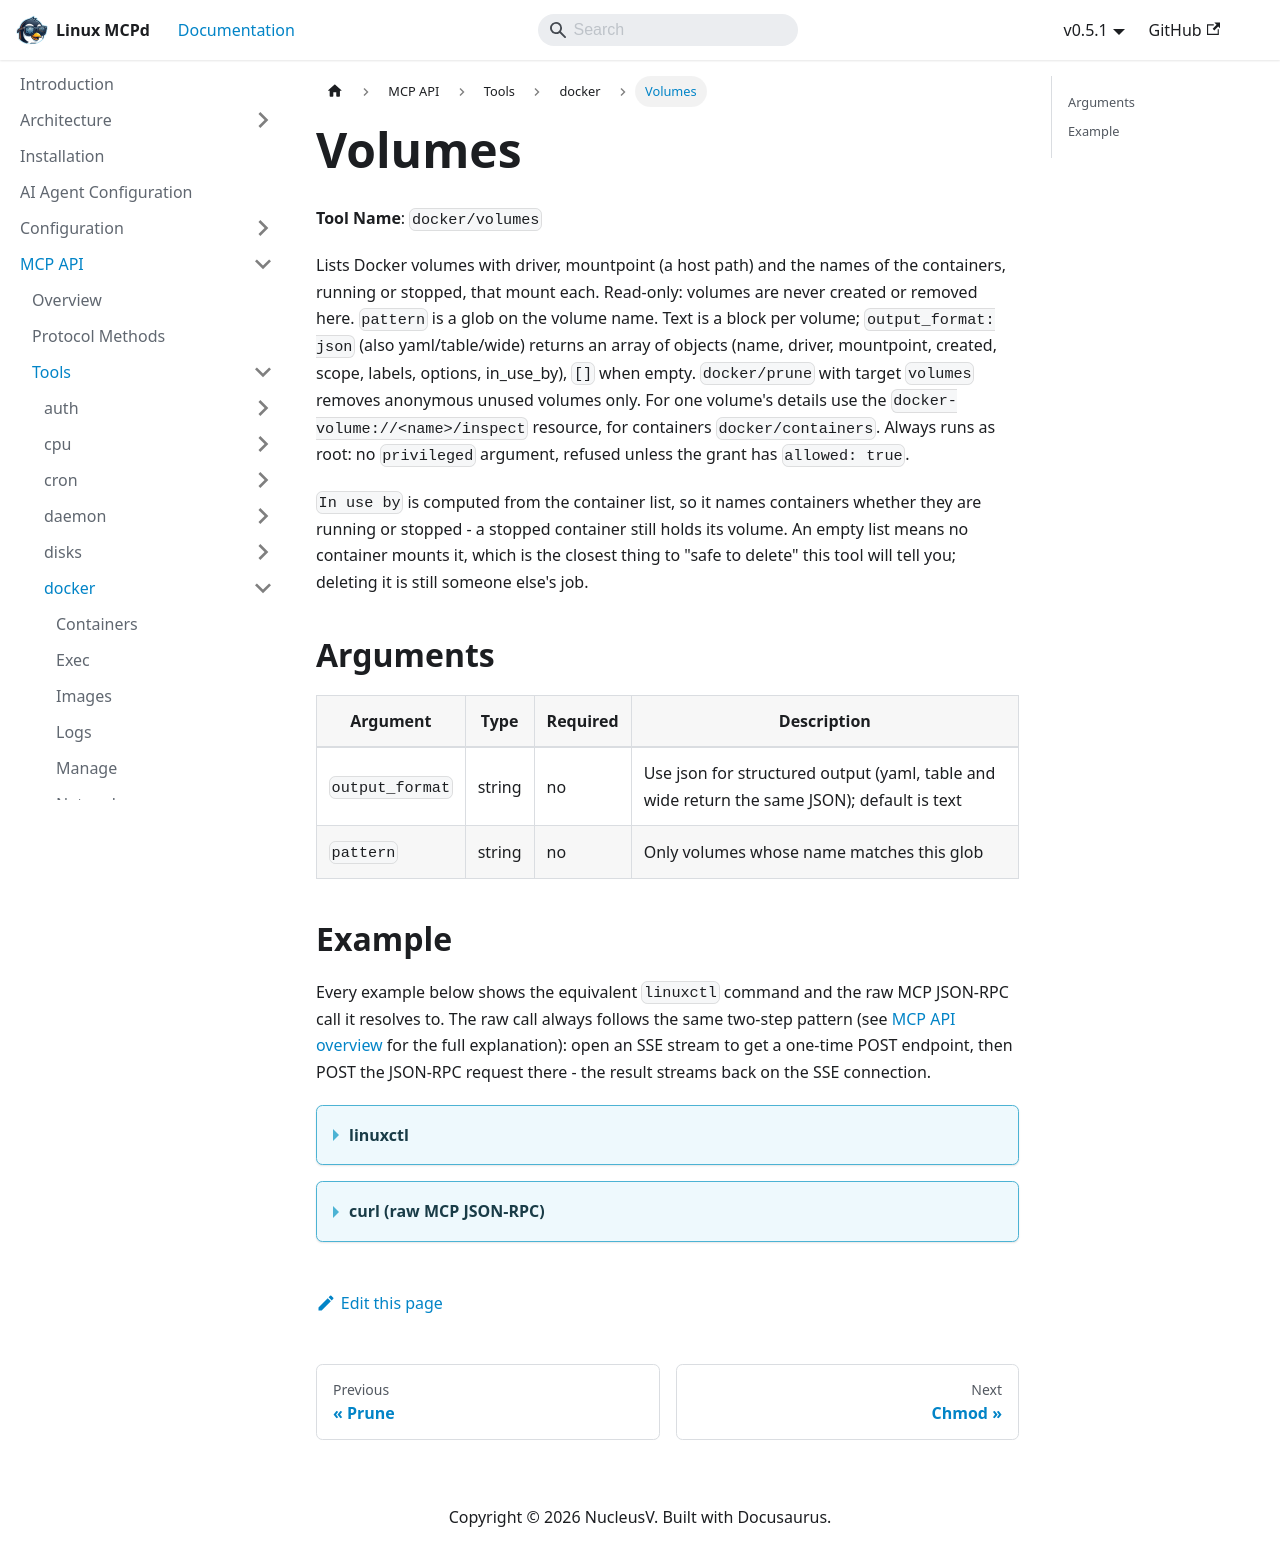

repository: nucleusv/linux-mcp-daemon · page: mcp-api/tools/docker/volumes/index.html · generator: docusaurus

# Volumes

**Tool Name**: `docker/volumes`

Lists Docker volumes with driver, mountpoint (a host path) and the names of the containers, running or stopped, that mount each. Read-only: volumes are never created or removed here. `pattern` is a glob on the volume name. Text is a block per volume; `output_format: json` (also yaml/table/wide) returns an array of objects (name, driver, mountpoint, created, scope, labels, options, in_use_by), `[]` when empty. `docker/prune` with target `volumes` removes anonymous unused volumes only. For one volume's details use the `docker-volume://<name>/inspect` resource, for containers `docker/containers`. Always runs as root: no `privileged` argument, refused unless the grant has `allowed: true`.

`In use by` is computed from the container list, so it names containers whether they are running or stopped - a stopped container still holds its volume. An empty list means no container mounts it, which is the closest thing to "safe to delete" this tool will tell you; deleting it is still someone else's job.

## Arguments

| Argument | Type | Required | Description |
| --- | --- | --- | --- |
| `output_format` | string | no | Use json for structured output (yaml, table and wide return the same JSON); default is text |
| `pattern` | string | no | Only volumes whose name matches this glob |

## Example

Every example below shows the equivalent `linuxctl` command and the raw MCP JSON-RPC call it resolves to. The raw call always follows the same two-step pattern (see [MCP API overview](../../overview) for the full explanation): open an SSE stream to get a one-time POST endpoint, then POST the JSON-RPC request there - the result streams back on the SSE connection.

<details>
<summary><b>linuxctl</b></summary>

```bash
linuxctl get docker volumes
```

Output (Docker-in-Docker test host):
```text
app-data
  Driver: local | Scope: local
  Mountpoint: /var/lib/docker/volumes/app-data/_data
  In use by: web-1

Hint: For one volume's options and labels, read docker-volume://<name>/inspect
```

```bash
linuxctl get docker volumes -o json
```

Output:
```json
[
  {
    "created": "2026-09-27T10:04:49Z",
    "driver": "local",
    "in_use_by": [
      "web-1"
    ],
    "labels": null,
    "mountpoint": "/var/lib/docker/volumes/app-data/_data",
    "name": "app-data",
    "options": null,
    "scope": "local"
  }
]
```

</details>

<details>
<summary><b>curl (raw MCP JSON-RPC)</b></summary>

```bash
# 1. Open the SSE stream (in the background) and capture the one-time POST endpoint
curl -N -s --cacert mcpd.crt -H "Authorization: Bearer $MCP_TOKEN" https://localhost:9091/sse &
# server sends: event: endpoint / data: /message?session_id=...

# 2. POST the tools/call request to that endpoint
curl -s --cacert mcpd.crt -X POST "https://localhost:9091/message?session_id=<from step 1>" \
  -H "Authorization: Bearer $MCP_TOKEN" \
  -H "Content-Type: application/json" \
  -d '{"jsonrpc": "2.0", "id": "1", "method": "tools/call", "params": {"name": "docker/volumes", "arguments": {}}}'

# 3. The result arrives on the SSE stream opened in step 1
```

Response:
```json
{
  "jsonrpc": "2.0",
  "id": "1",
  "result": {
    "content": [
      {
        "type": "text",
        "text": "app-data\n  Driver: local | Scope: local\n  Mountpoint: /var/lib/docker/volumes/app-data/_data\n  In use by: web-1\n\nHint: For one volume's options and labels, read docker-volume://<name>/inspect\n"
      }
    ]
  }
}
```

</details>
